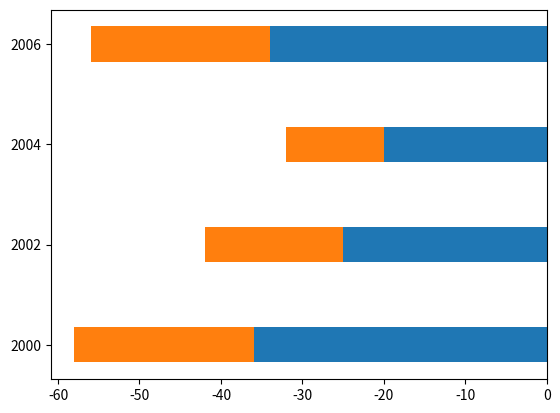

Reproduce this figure in Python.
import numpy as np
import pandas as pd
import matplotlib.pyplot as plt
from PIL import Image

A = [-36, -25, -20, -34]
B = [-22, -17, -12, -22]
etykiety = ['2000', '2002', '2004', '2006']
width = 0.35

plt.barh(etykiety, A, width)
plt.barh(etykiety, B, width, left=A)
plt.show()
